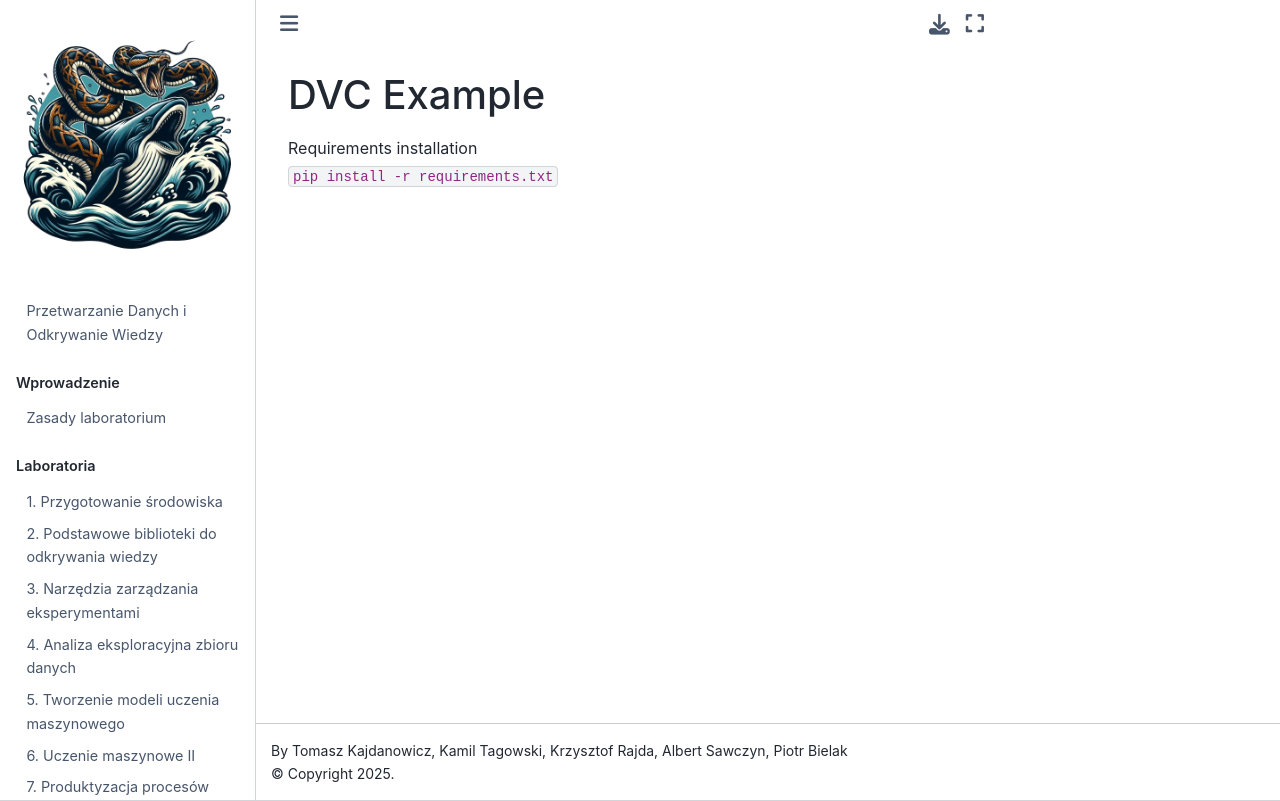

repository: pwr-ai/przetwarzanie-danych-i-odkrywanie-wiedzy · page: examples/lab3/README.html · generator: jekyll

# DVC Example

Requirements installation  
```pip install -r requirements.txt```
